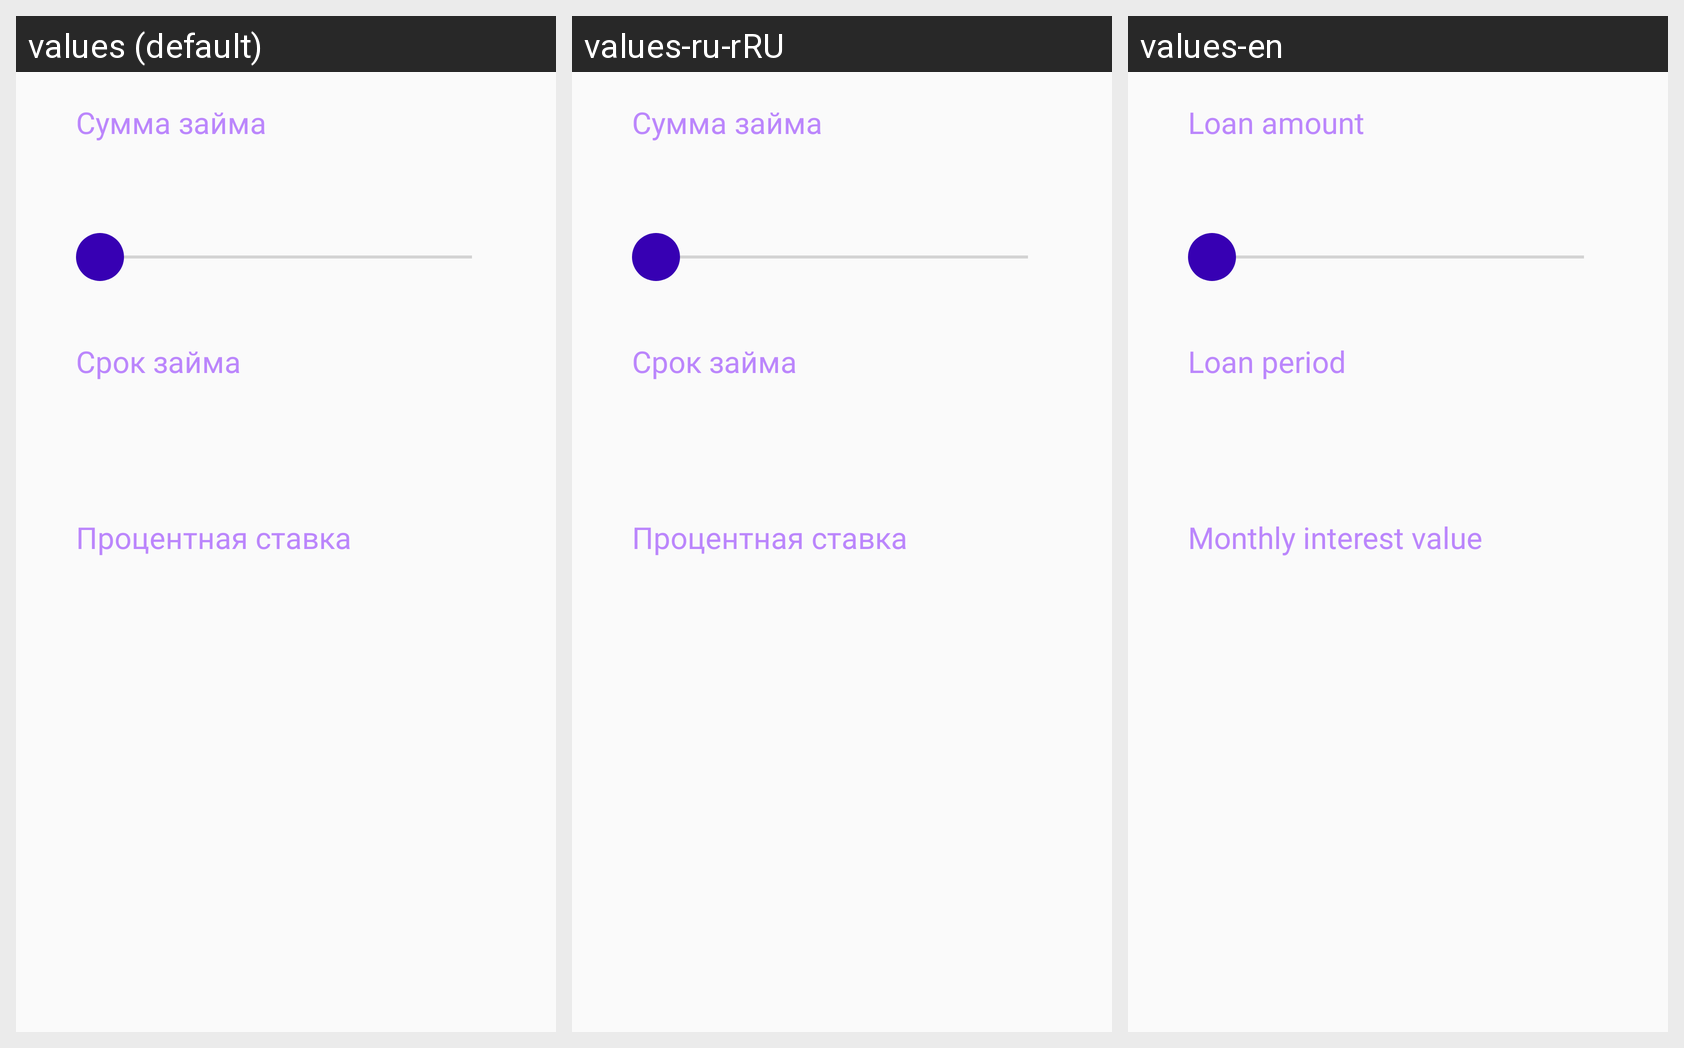

Strings drawn on this Android screen and how each of the app's shown locales translates them:
Android screen res/layout/loan_conditions_fragment.xml rendered under 3 locales, left to right: values (default), values-ru-rRU, values-en. Device: Nexus 5 (rendered at 1080×1920; each locale shown at half size, 540×960, under a caption strip naming it); theme Theme.FinalLoanAppzalessky.
Strings drawn on this screen, with the default value and each locale's value (text and hints the layout hard-codes, and strings that could not be matched under every locale, appear in the picture but are not listed):

loan_amount
  values: Сумма займа
  values-ru-rRU: Сумма займа
  values-en: Loan amount

loan_period
  values: Срок займа
  values-ru-rRU: Срок займа
  values-en: Loan period

loan_percent
  values: Процентная ставка
  values-ru-rRU: Процентная ставка
  values-en: Monthly interest value
